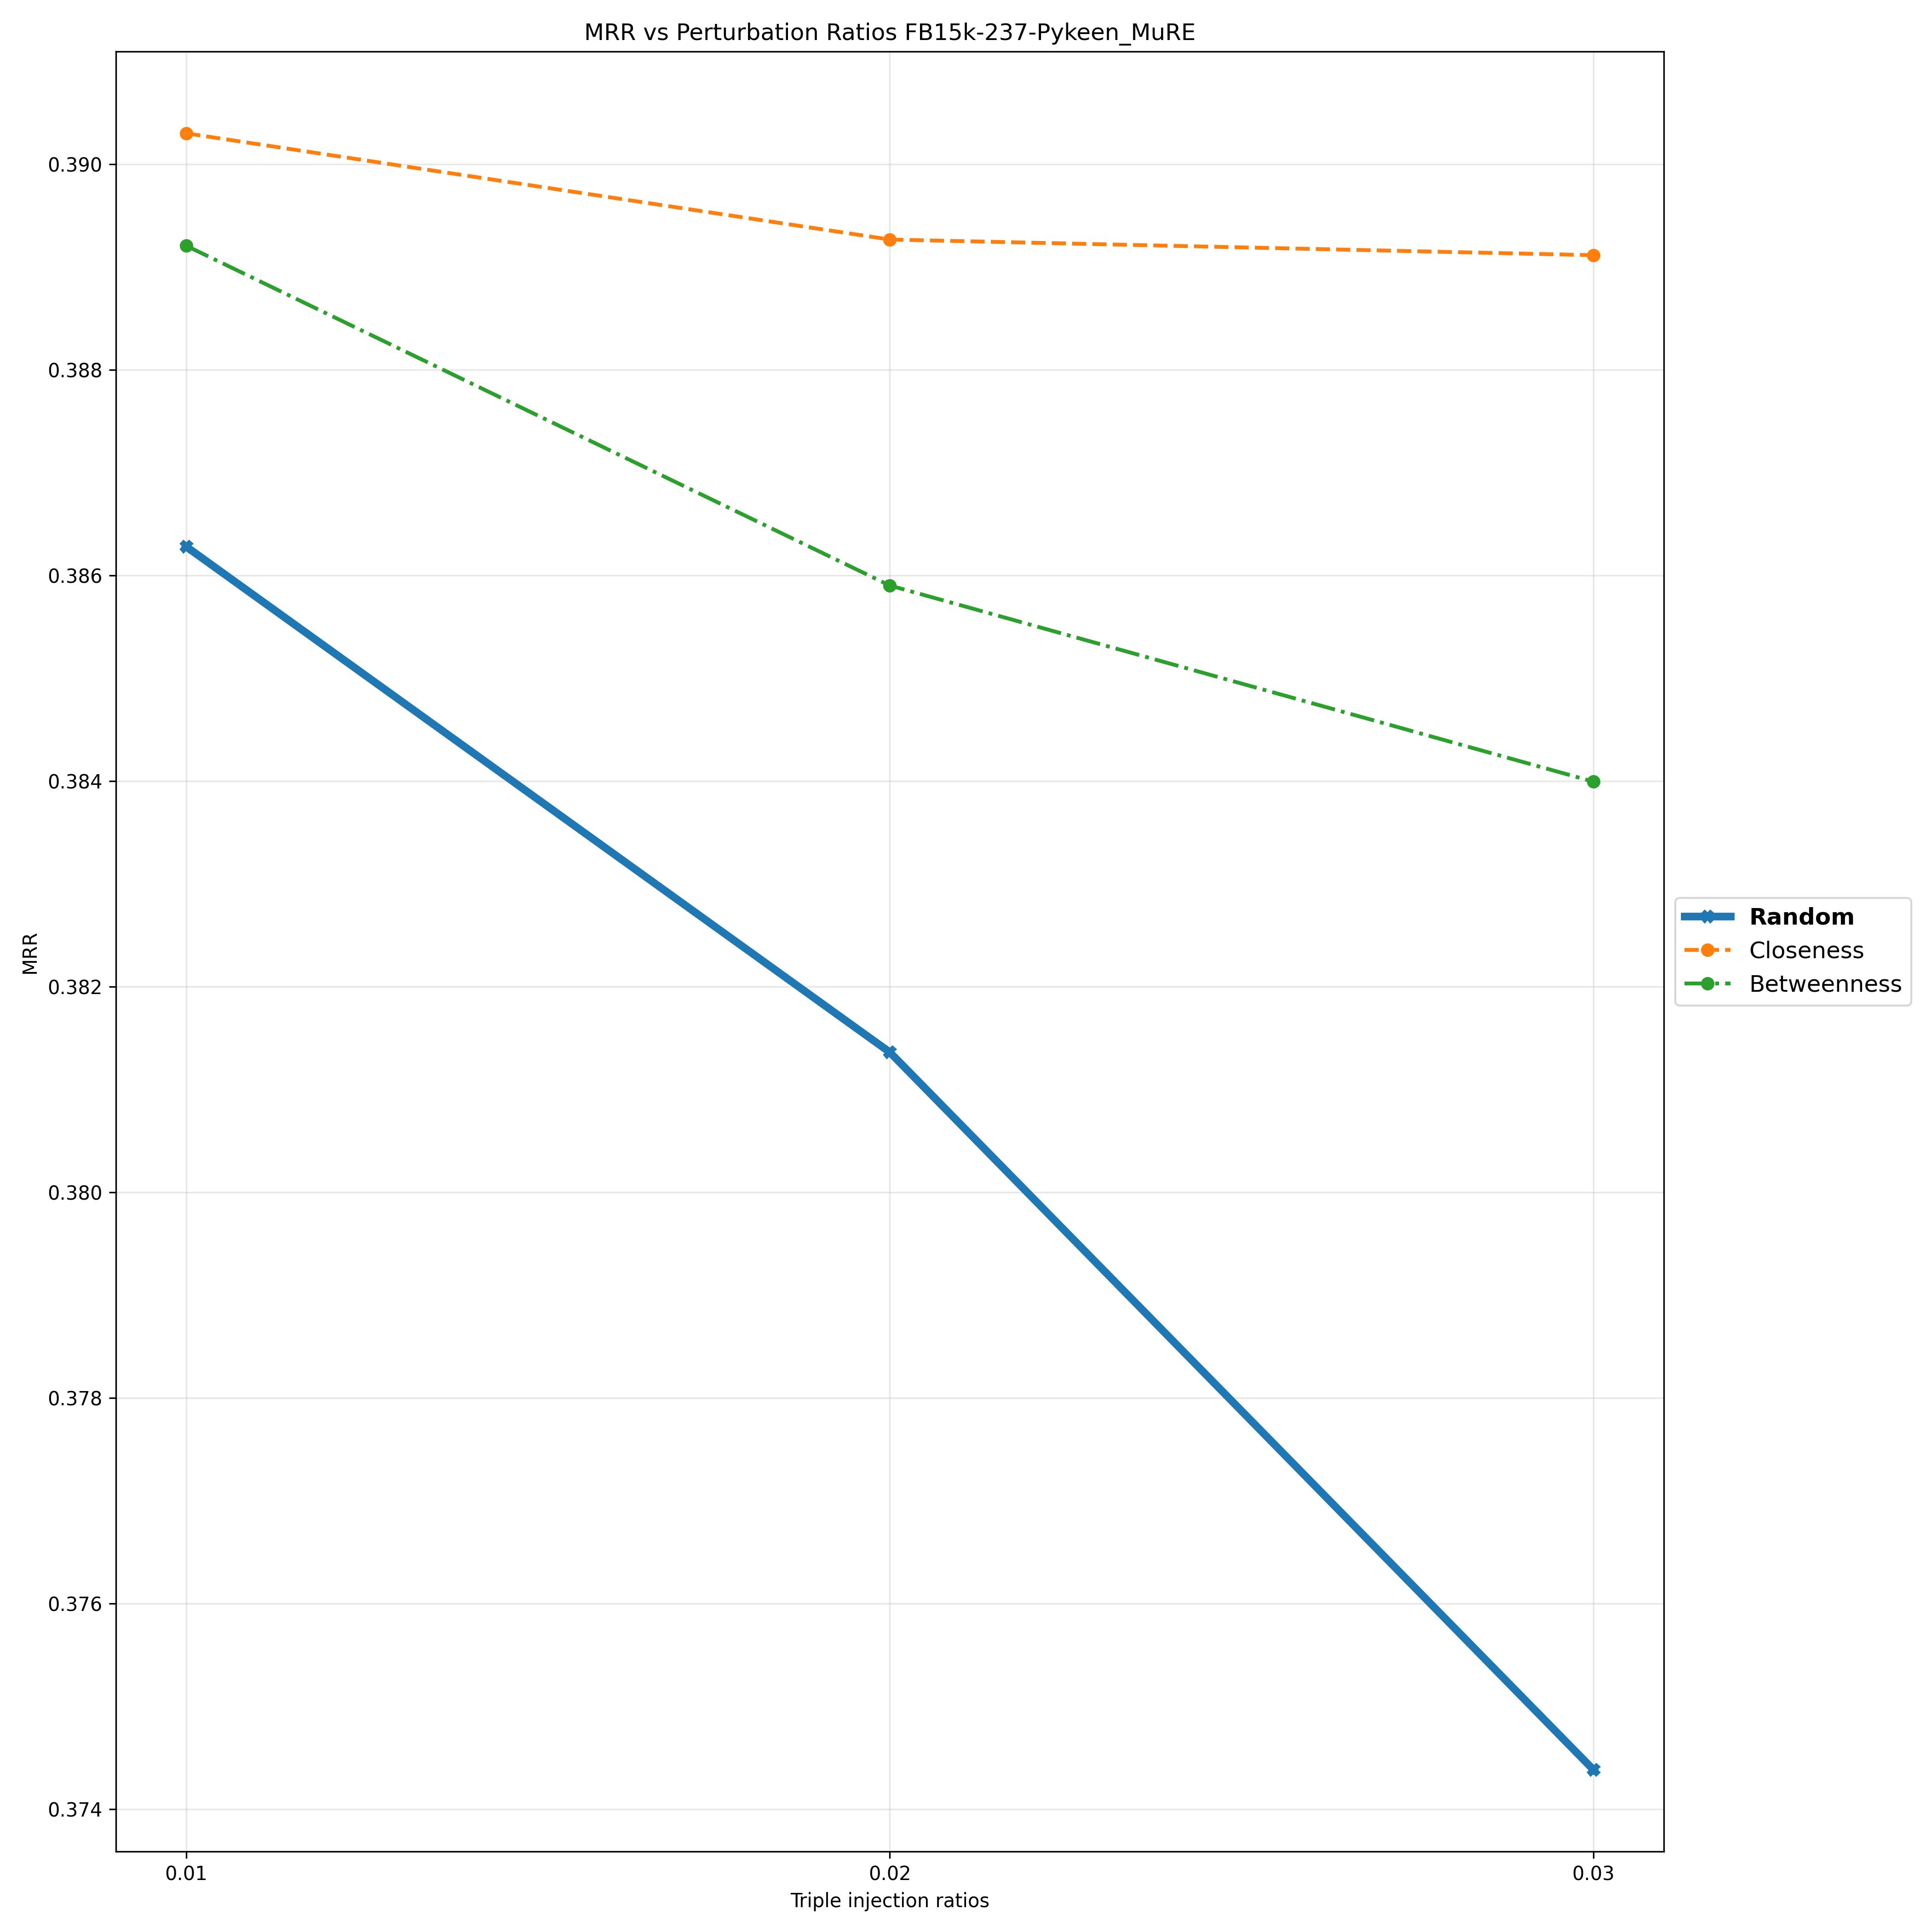

The data file committed next to this chart (first rows):
Triple Injection Ratios, 0.01, 0.02, 0.03
Random, 0.3863, 0.3814, 0.3744
Closeness, 0.3903, 0.3893, 0.3891
Betweenness, 0.3892, 0.3859, 0.384
